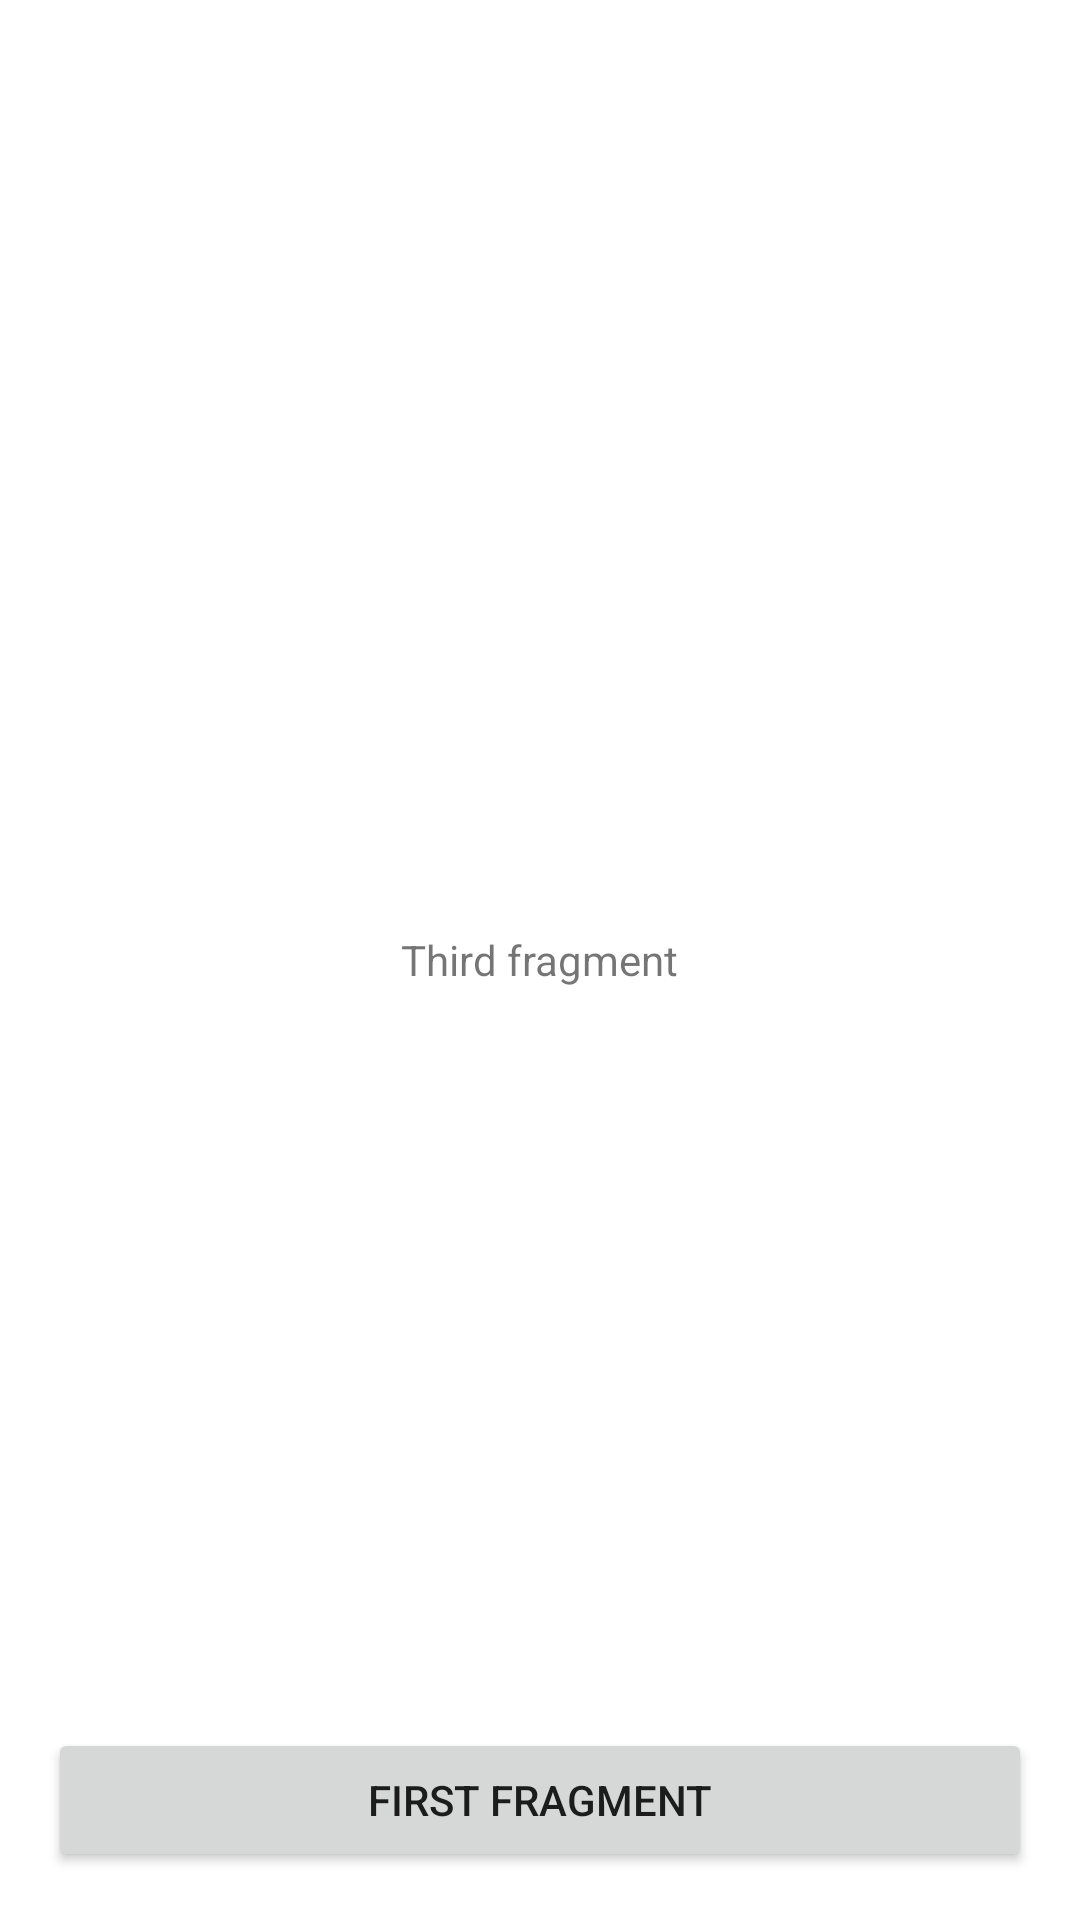

Layout XML and referenced resources for this Android screen:
<!-- AndroidManifest.xml: application theme Theme.Androidjetpacknavigation -->
<!-- res/layout/fragment_third.xml -->
<?xml version="1.0" encoding="utf-8"?>
<FrameLayout xmlns:android="http://schemas.android.com/apk/res/android"
    xmlns:tools="http://schemas.android.com/tools"
    android:layout_width="match_parent"
    android:layout_height="match_parent"
    tools:context=".FirstFragment">

    <TextView
        android:layout_width="wrap_content"
        android:layout_height="wrap_content"
        android:layout_gravity="center"
        android:text="@string/content_third_fragment" />

    <Button
        android:id="@+id/firstFragmentButton"
        android:layout_width="match_parent"
        android:layout_height="wrap_content"
        android:layout_gravity="bottom"
        android:layout_margin="16dp"
        android:text="@string/content_first_fragment" />

</FrameLayout>
<!-- resources referenced by this layout -->
<resources>
  <string name="content_first_fragment">First fragment</string>
  <string name="content_third_fragment">Third fragment</string>
  <style name="Theme.Androidjetpacknavigation" parent="Theme.MaterialComponents.DayNight.DarkActionBar">
          
          <item name="colorPrimary">@color/purple_500</item>
          <item name="colorPrimaryVariant">@color/purple_700</item>
          <item name="colorOnPrimary">@color/white</item>
          
          <item name="colorSecondary">@color/teal_200</item>
          <item name="colorSecondaryVariant">@color/teal_700</item>
          <item name="colorOnSecondary">@color/black</item>
          
          <item name="android:statusBarColor" tools:targetApi="l">?attr/colorPrimaryVariant</item>
          
      </style>
  <!-- not gathered from this repository: default colours our renderer supplied (Android Studio template values) -->
  <color name="purple_500">#FF6200EE</color>
  <color name="purple_700">#FF3700B3</color>
  <color name="teal_200">#FF03DAC5</color>
  <color name="teal_700">#FF018786</color>
  <color name="black">#FF000000</color>
  <color name="white">#FFFFFFFF</color>
</resources>
